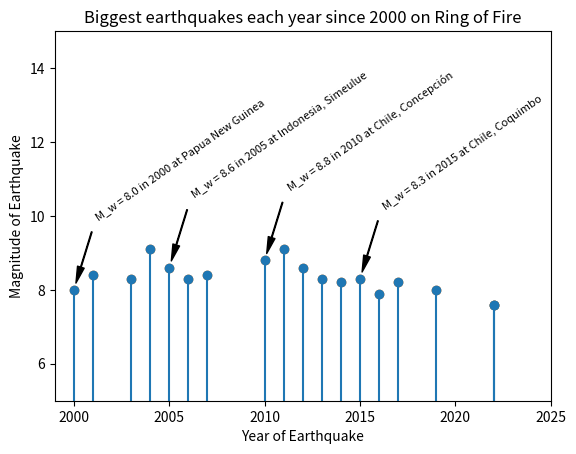

This chart was generated by the following Python code:
# ---
# jupyter:
#   jupytext:
#     text_representation:
#       extension: .py
#       format_name: percent
#       format_version: '1.3'
#       jupytext_version: 1.16.6
# ---

# %% [markdown]
# # PA 2.3: iTer-remoto
#
# <h1 style="position: absolute; display: flex; flex-grow: 0; flex-shrink: 0; flex-direction: row-reverse; top: 60px;right: 30px; margin: 0; border: 0">
#     <style>
#         .markdown {width:100%; position: relative}
#         article { position: relative }
#     </style>
#     <img src="https://gitlab.tudelft.nl/mude/public/-/raw/main/tu-logo/TU_P1_full-color.png" style="width:100px" />
#     <img src="https://gitlab.tudelft.nl/mude/public/-/raw/main/mude-logo/MUDE_Logo-small.png" style="width:100px" />
# </h1>
# <h2 style="height: 10px">
# </h2>
#
# *[CEGM1000 MUDE](http://mude.citg.tudelft.nl/): Week 2.3. Due: complete this PA prior to class on **Wednesday**, Nov 27!).*
#
# **Note that the Wednesday workshop will use stem plots, so we strongly encourage you to do this early in the week!**

# %%
import numpy as np
import matplotlib.pyplot as plt

# %% [markdown]
# ## Introduction
#
# Suppose we are writing code to summarize some simple data, perhaps a group of teams that each have a score for a particular game.

# %%
team = ['green', 'red', 'blue']
score = [5, 9, 7]

# %% [markdown]
# Suppose we want to list the names of each team. One typical approach is to loop over each item in the list:

# %%
N_teams = len(team)
print('The team names are:')
for i in range(N_teams):
    print(f'{team[i]}')

# %% [markdown]
# However, this is not the most efficient way to do this, as we need to define two extra variables: `N_teams` and the iteration index `i`. There is a better way! 
#
# ## Iterable Objects
#
# Python supports what is referred to as _iterable_ objects: generally, this means objects that can be easily used by Python's built-in and efficient iteration schemes. Examples are: list, tuple, dictionaries, and strings. You may be interested in reading about all of [the technical details here](https://docs.python.org/3/glossary.html#term-iterator); however, for this assignment the explanations here and examples below are sufficient. It is important to recognize this type of object exists in Python, so we can take advantage of it in our code, or so you can recognize the algorithms in other authors code.
#
# Let's see an iterable object in action. First, an easy way to test if an object is iterable is to use it as an argument of the `iter()` method:

# %%
iter(team)

# %% [markdown]
# Other objects can also be made into an iterator, like numpy arrays:

# %%
iter(np.array([1, 5, 67]))

# %% [markdown]
# The cell above should return `iterator`, which indicates the object (argument) is iterable. An integer, however, is _not_ iterable. 

# %% [markdown]
# <div style="background-color:#AABAB2; color: black; width: 95%; vertical-align: middle; padding:15px; margin: 10px; border-radius: 10px">
# <p>
# <b>Task 1:</b>   
#     
# Try running the code below to confirm that an integer is not iterable (an error will occur), then fix it by converting the argument to an iterable object. Experiment by turning the integer into a list, string and np.array. 
# </p>
# </div>

# %%
# iter(5)

# SOLUTION
iter([5])
iter('5')
iter(np.array([5]))

# %% [markdown]
# Great, you can make an iterator! But what do you _do_ with it? 
#
# _Most of the time we simply use it in a `for` loop, but it is worthwhile to understand this object a bit more deeply._
#
# One simple way to understand an iterator is to imagine that it is a way of (efficiently!) turning your iterable object into something that can go sequentially through all its values. To do this it has two "abilities":
#
# 1. the iterator knows its current value, and 
# 2. the iterator knows its next value
#
# Let's try using the iterator by running the following cells:

# %%
letters = 'abcde'
letter_iterator = iter(letters)

# %% [markdown]
# Nothing new yet, but now watch what happens when we use the Python built-in command `next()`
#
# _Run the cell multiple times._

# %%
next(letter_iterator)

# %% [markdown]
# There are two key things to note here:
#
# 1. The iterator "knows" how to go through all of its values, and
# 2. Calls to `next` returns to value itself, _not the index!_
#
# This is a very useful feature, as we can see in this simple example below:

# %%
for i in letters:
    print(i)

# %% [markdown]
# Obviously this is a simple `for` loop, but hopefully the explanation above indicates what is actually happening "under the hood" of the `for` loop:
#  
# 1. identifies `letters` as an iterable object
# 2. converts it into an iterator, and then it
# 3. finds the next value in the sequence and assigns it to variable `i`
# 4. stop once there is no next value
#  
# This is a bit of a simplification of what happens in reality, but it gets the idea across.
#
# Now let's take a look at something you have probably used a lot: the `range()` method:

# %%
print(type(range(5)))
print(range(5))

# %% [markdown]
# Although it looks like it produces a tuple, `range` is a special iterable object that simply counts. As we can see it works the same as our `for` loop above:

# %%
for i in range(5):
    print(i)

# %% [markdown]
# Hopefully this explains why `range` is such a useful feature for accessing sequential indexed elements of arrays.
#
# It turns out there are two more built-in Python methods that produce useful iterable objects: `enumerate` and `zip`. Let's take a look ath their doc strings.

# %% [markdown]
# <div style="background-color:#AABAB2; color: black; width: 95%; vertical-align: middle; padding:15px; margin: 10px; border-radius: 10px">
# <p>
# <b>Task 2:</b>   
#     
# Read the docstrings below for the two methods. Confirm that they produce an iterable, but compare them to observe how the input and output of each is different. Can you imagine why one could be more useful than another in certain situations?
# </p>
# </div>

# %% [markdown]
#
# `enumerate`:
#
# ```Python
# Init signature: enumerate(iterable, start=0)
# Docstring:     
# Return an enumerate object.
#
#   iterable
#     an object supporting iteration
#
# The enumerate object yields pairs containing a count (from start, which
# defaults to zero) and a value yielded by the iterable argument.
#
# enumerate is useful for obtaining an indexed list:
#     (0, seq[0]), (1, seq[1]), (2, seq[2]), ...
# ```
#
# And `zip`:
#
# ```Python
# Init signature: zip(self, /, *args, **kwargs)
# Docstring:     
# zip(*iterables, strict=False) --> Yield tuples until an input is exhausted.
#
#    >>> list(zip('abcdefg', range(3), range(4)))
#    [('a', 0, 0), ('b', 1, 1), ('c', 2, 2)]
#
# The zip object yields n-length tuples, where n is the number of iterables
# passed as positional arguments to zip().  The i-th element in every tuple
# comes from the i-th iterable argument to zip().  This continues until the
# shortest argument is exhausted.
#
# If strict is true and one of the arguments is exhausted before the others,
# raise a ValueError.
# ```

# %% [markdown]
# <br><br><br><br><br><br><br><br><br><br><br>
#
# The main takeaways, should be as follows:
#
# 1. Yes, they both produce an iterator
# 2. `enumerate` takes one iterable object and returns indices along with the value
# 3. `zip` takes two iterable objects and returns their values
#
# Let's try them out by running the next cell. Does it behave as expected?

# %%
thing_1 = 'roberts_string'
thing_2 = [2, 3, 36, 3., 1., 's', 7, '3']

test_1 = enumerate(thing_1)
print(f'We created: {test_1}')
print(next(test_1), next(test_1), next(test_1))

test_2 = zip(thing_1, thing_2)
print(f'We created: {test_2}')
print(next(test_2), next(test_2), next(test_2))

# %% [markdown]
# Can you see the difference?
#
# Looking at them in a for loop will also illustrate what's going on:

# %%
print('First, enumerate:')
for i, j in enumerate(thing_1):
    print(i, j)
print('\nThen, zip:')    
for i, j in zip(thing_1, thing_2):
    print(i, j)

# %% [markdown]
# Now let's return to our teams from the beginning of this assignment: let's apply our knowledge of `enumerate` and `zip` to see if we can print out the points per team in an efficient way.

# %% [markdown]
# <div style="background-color:#AABAB2; color: black; width: 95%; vertical-align: middle; padding:15px; margin: 10px; border-radius: 10px">
# <p>
# <b>Task 3:</b>   
#     
# Use <code>enumerate</code> to print out the summary of points per team according to the print statement.
# <br><br>
# <em>Hint: you only need to use one of the lists as an argument.</em>
# </p>
# </div>

# %%
# team = ['green', 'red', 'blue']
# score = [5, 9, 7]

# for YOUR_CODE_WITH_enumerate_HERE:
#     print(f'Team {} has {} points.')

# SOLUTION
team = ['green', 'red', 'blue']
score = [5, 9, 7]

for i, j in enumerate(score):
    print(f'Team {team[i]} has {j} points.')

# %% [markdown]
# You may have noticed that `enumerate` is a bit awkward for this case, since we still need to define an unnecessary iteration index to access the team name. Let's see if `zip` makes things easier:

# %% [markdown]
# <div style="background-color:#AABAB2; color: black; width: 95%; vertical-align: middle; padding:15px; margin: 10px; border-radius: 10px">
# <p>
# <b>Task 4:</b>   
#     
# Use <code>zip</code> to print out the summary of points per team according to the print statement.
# </p>
# </div>

# %%
# team = ['green', 'red', 'blue']
# score = [5, 9, 7]

# for YOUR_CODE_WITH_zip_HERE:
#     print(f'Team {} has {} points.')

# SOLUTION
team = ['green', 'red', 'blue']
score = [5, 9, 7]

for i, j in zip(team, score):
    print(f'Team {i} has {j} points.')

# %% [markdown]
# <div style="background-color:#AABAB2; color: black; width: 95%; vertical-align: middle; padding:15px; margin: 10px; border-radius: 10px">
# <p>
# <b>Task 7:</b>   
#     
# Using the tools described in this assignment, recreate the plot above. Note that to avoid cluttering the figure, the detailed earthquake information is only plotted for years that are a multiple of 5 (i.e., 2000, 2005, etc.).
# </p>
# </div>

# %% [markdown]
# That's really compact!

# %% [markdown]
# ## Modulo Operator `%`
#
# The modulo operator `%` is common in programming languanges, but not so much in our typical engineering problems. It turns out it can be very useful in iteration loops. It's actually quite simple: _the expression_ `a % b` _returns the remainder of `a/b`._ That's it!
#
# Take a look at the folloiwing examples that illustrate the operator:

# %%
print(6 % 5)
print(5 % 6)
print(1 % 10)
print(5 % 5)
print(0 % 5)

# %% [markdown]
# You can't divide by zero, just as in normal division.
#
# Below is an illustration for how the modulo is useful for doing things in a `for` loop that doesn't need to be done on every iteration.

# %%
for i in range(100):
    if i%25 == 0:
        print(i)

# %% [markdown]
# <div style="background-color:#AABAB2; color: black; width: 95%; vertical-align: middle; padding:15px; margin: 10px; border-radius: 10px">
# <p>
# <b>Task 5:</b>   
#     
# Experiment with the two Python cells above and make sure you understand what the modulo operator is and how it works.
# </p>
# </div>

# %% [markdown]
# We won't do anything else with `%` now, but will apply this in the last task of the assignment.

# %% [markdown]
# ## Stem Plot Type
#
# You have probably used the matplotlib plot types `plot`, `hist` and `scatter` frequently; another type is `stem`, which is useful for indicating the magnitude of various points along a number line. As with a scatter plot, the data does not need to be ordered, and missing values are easy to handle.

# %% [markdown]
# <div style="background-color:#AABAB2; color: black; width: 95%; vertical-align: middle; padding:15px; margin: 10px; border-radius: 10px">
# <p>
# <b>Task 6:</b>   
#     
# Run the cell below and play with the values to make sure you are comfortable with the stem plot type. Do you see how it can handle two values with the same index?
# </p>
# </div>

# %%
value = [2, 7, 5, 1, 8]
index = [0, 2, 2, 6, 4]
plt.plot(index, value, 'o')
plt.stem(index, value);

# %% [markdown]
# ## Bringing it all together: Earthquake analysis
#
# To put the ideas above into practice, consider the following data, in the form of three lists, that describes the largest earthquakes in the world since 2025, that are also located on the ring of fire (Source: [Wikipedia](https://en.wikipedia.org/wiki/Lists_of_earthquakes)).

# %%
year = [2003, 2011, 2013,
        2006, 2022,
        2017, 2019, 2001, 2010, 2015,
        2014, 2022, 2016,
        2000, 2007, 2012, 2005, 2004]

magn = [8.3, 9.1, 8.3,
        8.3, 7.6,
        8.2, 8.0, 8.4, 8.8, 8.3,
        8.2, 7.6, 7.9,
        8.0, 8.4, 8.6, 8.6, 9.1]

site = ['Japan, Hokkaidō',
        'Japan, Honshu',
        'Russia, Sea of Okhotsk',
        'Russia, Kuril Islands',
        'Mexico, Michoacán',
        'Mexico, Chiapas',
        'Peru, Loreto',
        'Peru, Arequipa',
        'Chile, Concepción',
        'Chile, Coquimbo',
        'Chile, Iquique',
        'Papua New Guinea, Morobe',
        'Papua New Guinea, New Ireland',
        'Papua New Guinea',
        'Indonesia, Sumatra',
        'Indonesia, Indian Ocean',
        'Indonesia, Simeulue',
        'Indonesia, Sumatra']

# %% [markdown]
# We can visualize the data in the following figure. Can you find an easy way to recreate this plot?
#
# ![](./images\earthquakes.svg)

# %% [markdown]
# <div style="background-color:#AABAB2; color: black; width: 95%; vertical-align: middle; padding:15px; margin: 10px; border-radius: 10px">
# <p>
# <b>Task 7:</b>   
#     
# Using the tools described in this assignment, recreate the plot above. Note that to avoid cluttering the figure, the detailed earthquake information is only plotted for years that are a multiple of 5 (i.e., 2000, 2005, etc.).
#
# The code cell below already contains the required code to generate the svg file.
# </p>
# </div>

# %% [markdown]
# **Hints:** create a for loop using 3 iterables (`x`, `y` and `z`) based on _one_ of these iterable tools: `range`, `enumerate` or `zip`. Use the modulo operator `%` to choose the 5-year multiples. An outline of the solution in pseudo-code is also provided here, each of which should be one line in your code (except item 5):
# ```
# 1  for each iterable item
# 2     if the year is a multiple of 5
# 3         create the label (string)
# 4         annotate the plot (i.e., annotate(...))
# 5  include any additional formatting (more than one line)
# ```

# %%
plt.plot(year, magn, 'o')
plt.stem(year, magn)


for x, y, z in zip(year, magn, site):
    if x%5 == 0:
        label = f"M_w = {y} in {x} at {z}"
        plt.annotate(label, 
                     (x,y), # these are the coordinates to position the label
                     textcoords="offset points", 
                     xytext=(15,50),
                     fontsize=8,
                     ha='left',
                     rotation=35,
                     arrowprops=dict(facecolor='black', shrink=0.1, width=0.5, headwidth=5)) 
plt.xlim(1999, 2025)
plt.ylim(5,15)
plt.xlabel('Year of Earthquake')
plt.ylabel('Magnitude of Earthquake')
plt.title('Biggest earthquakes each year since 2000 on Ring of Fire');
plt.savefig('my_earthquake.svg') # Don't remove this line

# %% [markdown]
# **End of notebook.**
#
# <div style="margin-top: 50px; padding-top: 20px; border-top: 1px solid #ccc;">
#   <div style="display: flex; justify-content: flex-end; gap: 20px; align-items: center;">
#     <a rel="MUDE" href="http://mude.citg.tudelft.nl/">
#       <img alt="MUDE" style="width:100px; height:auto;" src="https://gitlab.tudelft.nl/mude/public/-/raw/main/mude-logo/MUDE_Logo-small.png" />
#     </a>
#     <a rel="TU Delft" href="https://www.tudelft.nl/en/ceg">
#       <img alt="TU Delft" style="width:100px; height:auto;" src="https://gitlab.tudelft.nl/mude/public/-/raw/main/tu-logo/TU_P1_full-color.png" />
#     </a>
#     <a rel="license" href="http://creativecommons.org/licenses/by/4.0/">
#       <img alt="Creative Commons License" style="width:88px; height:auto;" src="https://i.creativecommons.org/l/by/4.0/88x31.png" />
#     </a>
#   </div>
#   <div style="font-size: 75%; margin-top: 10px; text-align: right;">
#     By <a rel="MUDE" href="http://mude.citg.tudelft.nl/">MUDE Team</a>
#     &copy; 2024 TU Delft. 
#     <a rel="license" href="http://creativecommons.org/licenses/by/4.0/">CC BY 4.0</a>.
#     <a rel="Zenodo DOI" href="https://doi.org/10.5281/zenodo.16782515"><img style="width:auto; height:15; vertical-align:middle" src="https://zenodo.org/badge/DOI/10.5281/zenodo.16782515.svg" alt="DOI https://doi.org/10.5281/zenodo.16782515"></a>
#   </div>
# </div>
#
#
# <!--tested with WS_2_8_solution.ipynb-->
